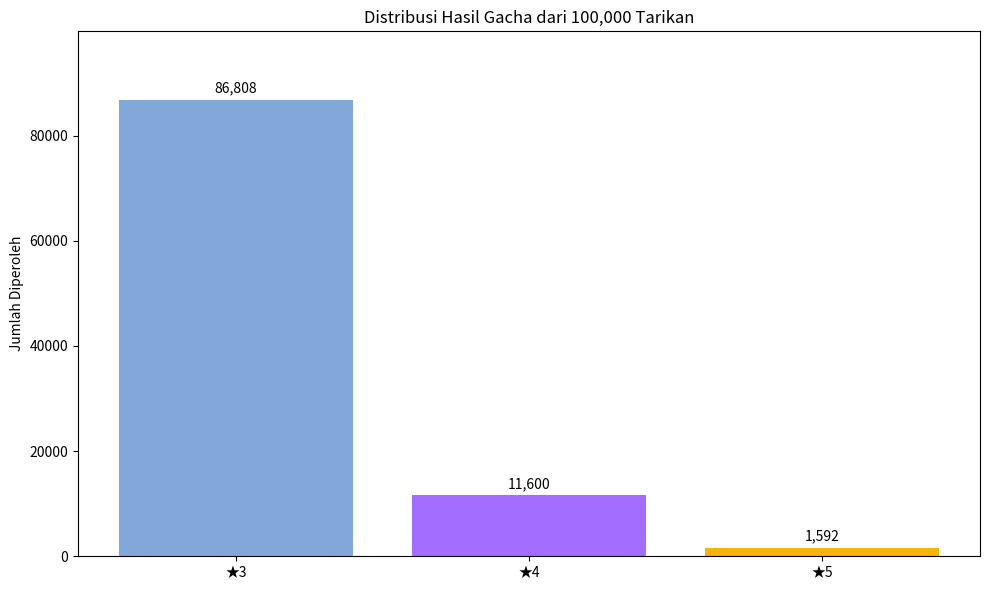

The matplotlib source for this figure:
# gacha_analysis.py
# Skrip untuk simulasi gacha massal dan analisis statistik.
# Menggunakan NumPy untuk performa dan Matplotlib untuk visualisasi.

import os
import hashlib
import collections
from datetime import datetime
from numpy.random import Generator, PCG64
import matplotlib.pyplot as plt

# --- Konfigurasi Simulasi ---
# Ganti nilai-nilai ini untuk menguji skenario yang berbeda.

# Konfigurasi utama yang mendefinisikan aturan main gacha.
# Struktur ini sengaja dibuat sama dengan versi web untuk konsistensi.
GACHA_CONFIG = {
    # Pengaturan Global
    'pity_enabled': True,
    'pulls_per_period': 80,  # Rata-rata tarikan gratis yang didapat per periode/patch

    # Pengaturan Mata Uang
    'currency': {
        'cost_per_pull': 160,       # Biaya mata uang gacha untuk 1x tarikan
        'cost_in_rupiah': 30000,    # Nilai Rupiah yang setara untuk 160 mata uang gacha
    },

    # Pengaturan per Rarity
    'rarities': {
        '5': {
            'rate': 0.006,
            'hard_pity': 90,
            'soft_pity': { 'enabled': True, 'start': 74, 'increase': 0.06 },
            'rate_up': { 'enabled': True, 'chance': 0.50, 'guarantee_enabled': True }
        },
        '4': {
            'rate': 0.051,
            'hard_pity': 10,
            'soft_pity': { 'enabled': False },
            'rate_up': { 'enabled': False }
        },
        '3': {
            'rate': 1.0 - 0.006 - 0.051, # Sisanya adalah rate bintang 3
            'hard_pity': 0,
            'soft_pity': { 'enabled': False },
            'rate_up': { 'enabled': False }
        }
    }
}


# --- Logika Inti Gacha (Sama seperti versi web) ---

def create_seed():
    """
    Membuat seed yang sangat acak dengan menggabungkan timestamp presisi tinggi
    dan byte acak dari sistem operasi.
    """
    time_seed = str(datetime.now().timestamp()).encode('utf-8')
    os_seed = os.urandom(32)
    combined_seed = time_seed + os_seed
    hashed_seed = hashlib.sha256(combined_seed).digest()
    # NumPy PCG64 bisa menerima integer besar secara langsung
    return int.from_bytes(hashed_seed, 'big')

def perform_one_pull(current_state, config, rng):
    """
    Mensimulasikan satu tarikan gacha dengan konfigurasi dinamis.
    Fungsi ini adalah jantung dari simulasi.
    """
    state = current_state
    
    # Tingkatkan Pity Counters jika sistem pity aktif
    if config.get('pity_enabled', False):
        for rarity_level_str in state['pity_counters']:
            state['pity_counters'][rarity_level_str] += 1
    
    random_pull = rng.random()
    
    result = {'rarity': 3, 'name': 'Item Bintang 3', 'is_rate_up': False}
    
    sorted_rarities = sorted(config.get('rarities', {}).keys(), key=int, reverse=True)
    cumulative_rate = 0.0

    for rarity_level_str in sorted_rarities:
        rarity_level = int(rarity_level_str)
        rarity_config = config['rarities'][rarity_level_str]
        
        pity_counter = state['pity_counters'].get(rarity_level_str, 0)
        hard_pity = rarity_config.get('hard_pity', 0)
        
        current_rate = rarity_config.get('rate', 0.0)
        soft_pity_config = rarity_config.get('soft_pity', {})
        
        if config.get('pity_enabled') and soft_pity_config.get('enabled') and soft_pity_config.get('start', 0) > 0 and pity_counter >= soft_pity_config.get('start', 0):
            increase_pulls = pity_counter - soft_pity_config.get('start', 0) + 1
            increase_amount = increase_pulls * soft_pity_config.get('increase', 0.0)
            current_rate += increase_amount

        has_hit_hard_pity = (config.get('pity_enabled') and hard_pity > 0 and pity_counter >= hard_pity)
        
        if has_hit_hard_pity or random_pull < (current_rate + cumulative_rate):
            is_rate_up = False
            rate_up_config = rarity_config.get('rate_up', {})

            if rate_up_config.get('enabled'):
                is_guaranteed = state['guaranteed_rate_up'].get(rarity_level_str, False)
                if is_guaranteed:
                    is_rate_up = True
                    state['guaranteed_rate_up'][rarity_level_str] = False
                else:
                    if rng.random() < rate_up_config.get('chance', 0.5):
                        is_rate_up = True
                    else:
                        is_rate_up = False
                        if rate_up_config.get('guarantee_enabled', False):
                            state['guaranteed_rate_up'][rarity_level_str] = True

            result = {
                'rarity': rarity_level,
                'name': f"Item Bintang {rarity_level}{' (Rate Up)' if is_rate_up else ''}",
                'is_rate_up': is_rate_up
            }
            
            if config.get('pity_enabled'):
                for level_to_reset_str in sorted_rarities:
                    if int(level_to_reset_str) <= rarity_level:
                        state['pity_counters'][level_to_reset_str] = 0
            
            return result, state
            
        cumulative_rate += rarity_config.get('rate', 0.0)

    # Jika tidak ada yang kena, kembalikan hasil default (Bintang 3)
    return result, state


# --- Fungsi Analisis & Visualisasi ---

def plot_distribution(rarity_counts, total_pulls):
    """Membuat dan menampilkan diagram batang dari distribusi hasil gacha."""
    
    # Urutkan rarity dari rendah ke tinggi untuk tampilan grafik yang logis
    sorted_rarities = sorted(rarity_counts.keys(), key=int)
    labels = [f"★{r}" for r in sorted_rarities]
    values = [rarity_counts[r] for r in sorted_rarities]
    
    fig, ax = plt.subplots(figsize=(10, 6))
    bars = ax.bar(labels, values, color=['#82a8d9', '#a36eff', '#f8b500'])

    ax.set_ylabel('Jumlah Diperoleh')
    ax.set_title(f'Distribusi Hasil Gacha dari {total_pulls:,} Tarikan')
    ax.set_ylim(0, max(values) * 1.15) # Beri ruang di atas bar tertinggi

    # Tambahkan label angka di atas setiap bar
    for bar in bars:
        height = bar.get_height()
        ax.annotate(f'{height:,}',
                    xy=(bar.get_x() + bar.get_width() / 2, height),
                    xytext=(0, 3),  # 3 points vertical offset
                    textcoords="offset points",
                    ha='center', va='bottom')

    plt.tight_layout()
    plt.show()

def run_simulation(num_pulls, config):
    """
    Menjalankan simulasi gacha sebanyak `num_pulls` dan mencetak hasilnya.
    """
    print(f"Memulai simulasi untuk {num_pulls:,} tarikan...")

    # Inisialisasi RNG
    rng = Generator(PCG64(create_seed()))

    # Inisialisasi state awal
    state = {
        'pity_counters': {r: 0 for r in config['rarities']},
        'guaranteed_rate_up': {r: False for r in config['rarities']}
    }

    # Variabel untuk melacak statistik
    rarity_counts = collections.defaultdict(int)
    rate_on_5_star_count = 0

    for i in range(1, num_pulls + 1):
        result, state = perform_one_pull(state, config, rng)
        rarity_counts[result['rarity']] += 1
        
        if result['rarity'] == 5 and result['is_rate_up']:
            rate_on_5_star_count += 1
            
        if i % 10000 == 0:
            print(f"  ...mencapai tarikan ke-{i:,}")

    print("\n--- Analisis Hasil Simulasi ---")

    # Kalkulasi mata uang
    cost_per_pull = config['currency']['cost_per_pull']
    cost_in_rupiah = config['currency']['cost_in_rupiah']
    rupiah_per_pull = cost_in_rupiah 
    
    # Kalkulasi statistik 5-Star Rate On
    if rate_on_5_star_count > 0:
        avg_pulls_for_rate_on = num_pulls / rate_on_5_star_count
        avg_cost_for_rate_on = avg_pulls_for_rate_on * rupiah_per_pull
        avg_periods_for_rate_on = avg_pulls_for_rate_on / config['pulls_per_period']
        
        print(f"Total ★5 Rate On diperoleh: {rate_on_5_star_count:,}")
        print(f"\nb. Uang rata-rata per ★5 Rate On: Rp {avg_cost_for_rate_on:,.0f}")
        print(f"   (Berdasarkan rata-rata {avg_pulls_for_rate_on:,.2f} tarikan per perolehan)")
        
        print(f"\nc. Periode rata-rata per ★5 Rate On: {avg_periods_for_rate_on:,.2f} periode")
        print(f"   (Dengan asumsi {config['pulls_per_period']} tarikan per periode)")
    else:
        print("\nTidak ada ★5 Rate On yang diperoleh dalam simulasi ini.")
        print("Coba jalankan dengan jumlah tarikan yang lebih besar.")

    # Tampilkan grafik distribusi
    print("\na. Menampilkan grafik persebaran hasil...")
    plot_distribution(rarity_counts, num_pulls)


# --- Titik Masuk Skrip ---
if __name__ == "__main__":
    # Tentukan berapa banyak tarikan yang ingin disimulasikan
    TOTAL_PULLS = 100000  # Semakin besar, semakin akurat hasilnya
    
    run_simulation(TOTAL_PULLS, GACHA_CONFIG)
